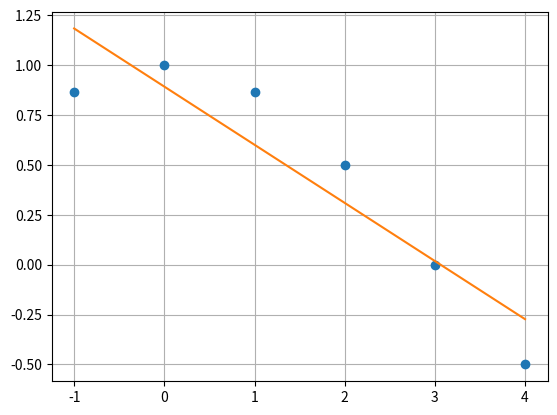

The script that saved this image:
import cmath
import copy
import math

import matplotlib.pyplot as plt
import numpy as np


def matrixmult(A, B):
    C = [[0.0 for col in range(len(B[0]))] for row in range(len(A))]
    for i in range(len(A)):
        for j in range(len(B[0])):
            for k in range(len(B)):
                C[i][j] += A[i][k]*B[k][j]
    return C

def pivot_matrix(M):
    m = len(M)
    MCopy = copy.deepcopy(M)
                                                                                                                                                                                               
    id_mat = [[float(i==j) for i in range(m)] for j in range(m)]
    row_exchanges = 0
                                                                                                                                                                                              
    for i in range(m):
        maxElem = abs(MCopy[i][i])
        maxRow = i
        for k in range(i+1, m):
            if(abs(MCopy[k][i]) > maxElem):
                maxElem = abs(MCopy[k][i]) 
                maxRow = k
        if i != maxRow:                                                                                                                                                                                                                          
            id_mat[i], id_mat[maxRow] = id_mat[maxRow], id_mat[i]
            MCopy[i], MCopy[maxRow] = MCopy[maxRow], MCopy[i]
            row_exchanges += 1

    return id_mat, row_exchanges

def lup_decomposition(A):
    
    n = len(A)
                                                                                                                                                                                                               
    L = [[0.0] * n for i in range(n)]
    U = [[0.0] * n for i in range(n)]

                                                                                                                                                                                           
    P, rowExc = pivot_matrix(A)
    PA = matrixmult(P, A)
                                                                                                                                                                                                                     
    for j in range(n):
                                                                                                                                                                                                
        L[j][j] = 1.0

                                                                                                                                                                                      
        for i in range(j+1):
            s = sum(L[i][k] * U[k][j] for k in range(i))
            U[i][j] = PA[i][j] - s

        for i in range(j, n):
            s = sum(L[i][k] * U[k][j] for k in range(j))
            L[i][j] = (PA[i][j] - s) / U[j][j]

    return (P, L, U, rowExc)

def lup_solve(P,L,U,B):
    n = len(P)

    Bt = matrixmult(P, [[i] for i in B])

    Y = [0.0 for i in range(n)]
    for i in range(n):
        Y[i] = Bt[i][0]/L[i][i]
        for k in range(i):
            Y[i] -= Y[k]*L[i][k]

    X = [0.0 for i in range(n)]
    for i in range(n-1,-1,-1):
        s = sum(X[k]*U[i][k] for k in range(i+1,n))
        X[i] = (Y[i] - s)/U[i][i]

    return X
    
def lsm1(x,y):
    n = len(x)
    A = [[n, sum(x)],
         [sum(x), sum(el**2 for el in x)]]
    P, L, U, _ = lup_decomposition(A)
    
    ynew = [sum(y),sum(x[i]*y[i] for i in range(n))]
    a = lup_solve(P,L,U,ynew)
    
    return lambda x: a[0] + a[1]*x
    
def main():

    x = [-1.0, 0.0, 1.0, 2.0, 3.0, 4.0]
    y = [0.86603, 1.0, 0.86603, 0.50, 0.0, -0.50]
    
    func = lsm1(x,y)
    xnew = np.linspace(min(x),max(x),100)
    ynew = [func(el) for el in xnew]
    plt.plot(x,y,'o',xnew,ynew)
    plt.grid(True)
    plt.show()
    print("squared errors:")
    print(sum((func(x[i])-y[i])**2 for i in range(len(x))))
    


if __name__ == '__main__':
		main()